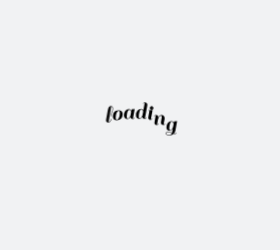
t = 0.00 s
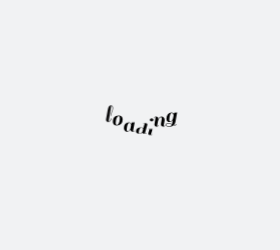
t = 0.58 s
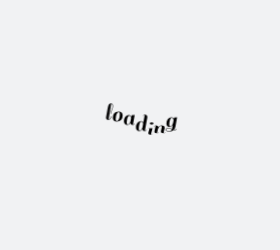
t = 0.67 s
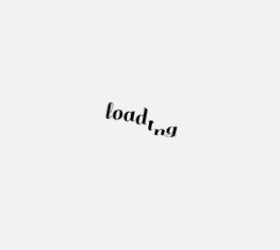
t = 0.76 s
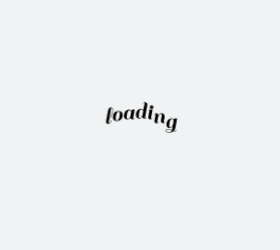
t = 1.04 s
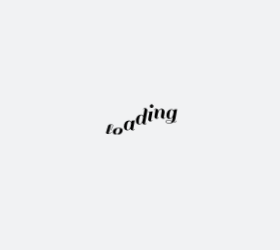
t = 1.30 s

The animated SVG that drew these frames (rendered in a browser with its animation timeline set to each time). Animation: 1 CSS @keyframes rule; one cycle of 1.58 s, repeats indefinitely.

<?xml version="1.0" encoding="utf-8"?>
<svg xmlns="http://www.w3.org/2000/svg" style="margin: auto; background: rgb(241, 242, 243); display: block; shape-rendering: auto;" width="280" height="250" preserveAspectRatio="xMidYMid">
<style type="text/css">
  text {
    text-anchor: middle; font-size: 25px; opacity: 0;
  }
</style>
<g style="transform-origin: 140px 125px; transform: scale(0.3125);">
<g transform="translate(140,125)">
  <g transform="translate(0,0)"><g class="path" style="transform: matrix(1, 0, 0, 1, 0, 0); transform-origin: -97.48px -6.7196px; animation: 1s linear -0.5775s infinite normal forwards running bounce-0ff9422c-1b25-45e0-a3b7-21ee2c1524e5;"><path d="M19.36-2.88L19.36-2.88L19.36-2.88Q18.32-1.52 16.52-0.40L16.52-0.40L16.52-0.40Q14.72 0.72 11.84 0.72L11.84 0.72L11.84 0.72Q8.96 0.72 6.96-1.12L6.96-1.12L6.96-1.12Q4.96-2.96 4.96-6.32L4.96-6.32L4.96-6.32Q4.96-6.96 5.12-8.40L5.12-8.40L10.32-37.20L10.32-37.20Q11.76-45.12 14.28-48.48L14.28-48.48L14.28-48.48Q16.80-51.84 20.96-51.84L20.96-51.84L20.96-51.84Q23.84-51.84 25.72-49.68L25.72-49.68L25.72-49.68Q27.60-47.52 27.60-43.12L27.60-43.12L27.60-43.12Q27.60-38.72 24.20-30.56L24.20-30.56L24.20-30.56Q20.80-22.40 20.80-18.64L20.80-18.64L19.36-18.64L19.36-18.64Q19.36-22.88 22.72-30.76L22.72-30.76L22.72-30.76Q26.08-38.64 26.08-43.36L26.08-43.36L26.08-43.36Q26.08-46.24 24.76-48.32L24.76-48.32L24.76-48.32Q23.44-50.40 21.52-50.40L21.52-50.40L21.52-50.40Q21.44-48.32 18.76-31.72L18.76-31.72L18.76-31.72Q16.08-15.12 13.44-0.88L13.44-0.88L13.44-0.88Q15.68-0.88 17.60-3.20L17.60-3.20L17.60-3.20Q19.52-5.52 20.32-7.84L20.32-7.84L21.20-10.24L22.64-9.60L22.64-9.60Q22.40-8.48 21.40-6.36L21.40-6.36L21.40-6.36Q20.40-4.24 19.36-2.88" fill="#0f0f0f" stroke="none" stroke-width="none" transform="translate(-113.75997924804688,18.84039924621582)" style="fill: rgb(15, 15, 15);"></path></g><g class="path" style="transform: matrix(1, 0, 0, 1, 0, 0); transform-origin: -71.12px 3.6404px; animation: 1s linear -0.495s infinite normal forwards running bounce-0ff9422c-1b25-45e0-a3b7-21ee2c1524e5;"><path d="M39.52 0.72L39.52 0.72Q33.36 0.72 30.16-2.36L30.16-2.36L30.16-2.36Q26.96-5.44 26.96-10.12L26.96-10.12L26.96-10.12Q26.96-14.80 27.80-18.12L27.80-18.12L27.80-18.12Q28.64-21.44 30.56-24.52L30.56-24.52L30.56-24.52Q32.48-27.60 36.36-29.36L36.36-29.36L36.36-29.36Q40.24-31.12 46.04-31.12L46.04-31.12L46.04-31.12Q51.84-31.12 55.08-28.04L55.08-28.04L55.08-28.04Q58.32-24.96 58.32-19.60L58.32-19.60L58.32-19.60Q58.32-10.48 53.48-4.88L53.48-4.88L53.48-4.88Q48.64 0.72 39.52 0.72L39.52 0.72zM36-7.52L36-7.52L36-7.52Q36-1.12 39.72-1.12L39.72-1.12L39.72-1.12Q43.44-1.12 46.36-7.56L46.36-7.56L46.36-7.56Q49.28-14 49.28-22.88L49.28-22.88L49.28-22.88Q49.28-29.60 45.64-29.60L45.64-29.60L45.64-29.60Q42-29.60 39-23.48L39-23.48L39-23.48Q36-17.36 36-7.52" fill="#0f0f0f" stroke="none" stroke-width="none" transform="translate(-113.75997924804688,18.84039924621582)" style="fill: rgb(0, 0, 0);"></path></g><g class="path" style="transform: matrix(1, 0, 0, 1, 0, 0); transform-origin: -34.24px 3.6404px; animation: 1s linear -0.4125s infinite normal forwards running bounce-0ff9422c-1b25-45e0-a3b7-21ee2c1524e5;"><path d="M90.48 0.72L90.48 0.72L90.48 0.72Q83.44 0.72 82.80-5.44L82.80-5.44L82.80-5.44Q79.28 0.72 73.92 0.72L73.92 0.72L73.92 0.72Q68.56 0.72 65.40-2.52L65.40-2.52L65.40-2.52Q62.24-5.76 62.24-11.60L62.24-11.60L62.24-11.60Q62.24-20.72 66.72-25.92L66.72-25.92L66.72-25.92Q71.20-31.12 78.32-31.12L78.32-31.12L78.32-31.12Q84.16-31.12 86.08-25.60L86.08-25.60L86.08-25.60Q86.48-28 86.96-30.40L86.96-30.40L86.96-30.40Q92.88-30.40 95.76-30.88L95.76-30.88L96.80-31.12L91.28-0.88L91.28-0.88Q93.68-1.12 95.28-3.12L95.28-3.12L96.48-2.16L96.48-2.16Q94.08 0.72 90.48 0.72zM71.28-7.52L71.28-7.52Q71.28-3.92 72.20-2.52L72.20-2.52L72.20-2.52Q73.12-1.12 75.04-1.12L75.04-1.12L75.04-1.12Q76.96-1.12 78.96-3.20L78.96-3.20L78.96-3.20Q81.60-5.92 83.20-10.08L83.20-10.08L83.20-10.08Q83.44-11.12 84.12-15.08L84.12-15.08L84.12-15.08Q84.80-19.04 85.28-21.60L85.28-21.60L85.28-21.60Q85.04-24.64 83.60-26.88L83.60-26.88L83.60-26.88Q82.16-29.12 80-29.12L80-29.12L80-29.12Q76.08-29.12 73.68-22.12L73.68-22.12L73.68-22.12Q71.28-15.12 71.28-7.52L71.28-7.52" fill="#0f0f0f" stroke="none" stroke-width="none" transform="translate(-113.75997924804688,18.84039924621582)" style="fill: rgb(0, 0, 0);"></path></g><g class="path" style="transform: matrix(1, 0, 0, 1, 0, 0); transform-origin: 5.32002px -6.7196px; animation: 1s linear -0.33s infinite normal forwards running bounce-0ff9422c-1b25-45e0-a3b7-21ee2c1524e5;"><path d="M128.72 0.72L128.72 0.72L128.72 0.72Q121.68 0.72 121.04-5.28L121.04-5.28L121.04-5.28Q117.52 0.72 112.08 0.72L112.08 0.72L112.08 0.72Q106.64 0.72 103.76-2.36L103.76-2.36L103.76-2.36Q100.88-5.44 100.88-10.80L100.88-10.80L100.88-10.80Q100.88-20.24 105.36-25.68L105.36-25.68L105.36-25.68Q109.84-31.12 116.96-31.12L116.96-31.12L116.96-31.12Q121.04-31.12 123.28-28.64L123.28-28.64L123.28-28.64Q124.24-27.36 124.48-26.72L124.48-26.72L128.80-50.24L128.80-50.24Q126.40-50 124.80-48L124.80-48L123.60-48.96L123.60-48.96Q126.00-51.84 129.64-51.84L129.64-51.84L129.64-51.84Q133.28-51.84 135.28-50L135.28-50L135.28-50Q137.28-48.16 137.28-44.80L137.28-44.80L137.28-44.80Q137.28-44.16 137.12-42.72L137.12-42.72L137.12-42.72Q133.20-20.72 129.52-0.88L129.52-0.88L129.52-0.88Q131.92-1.12 133.52-3.12L133.52-3.12L134.72-2.16L134.72-2.16Q132.32 0.72 128.72 0.72zM109.92-7.52L109.92-7.52Q109.92-3.84 110.68-2.48L110.68-2.48L110.68-2.48Q111.44-1.12 113.08-1.12L113.08-1.12L113.08-1.12Q114.72-1.12 116.24-2.24L116.24-2.24L116.24-2.24Q117.76-3.36 118.80-5.12L118.80-5.12L118.80-5.12Q120.72-8.08 121.52-10.16L121.52-10.16L123.84-22.80L123.84-22.80Q123.68-25.36 122.16-27.48L122.16-27.48L122.16-27.48Q120.64-29.60 116.96-29.60L116.96-29.60L116.96-29.60Q114.40-29.60 112.16-22.08L112.16-22.08L112.16-22.08Q109.92-14.56 109.92-7.52L109.92-7.52" fill="#0f0f0f" stroke="none" stroke-width="none" transform="translate(-113.75997924804688,18.84039924621582)" style="fill: rgb(0, 0, 0);"></path></g><g class="path" style="transform: matrix(1, 0, 0, 1, 0, 0); transform-origin: 33.48px 3.6404px; animation: 1s linear -0.2475s infinite normal forwards running bounce-0ff9422c-1b25-45e0-a3b7-21ee2c1524e5;"><path d="M153.92-2.16L153.92-2.16Q151.52 0.72 147.92 0.72L147.92 0.72L147.92 0.72Q144.32 0.72 142.28-1.12L142.28-1.12L142.28-1.12Q140.24-2.96 140.24-5.92L140.24-5.92L140.24-5.92Q140.24-6.96 141.52-14.64L141.52-14.64L144.16-28.96L140.80-28.96L140.96-30.40L144.40-30.40L144.40-30.40Q150.32-30.40 153.12-30.88L153.12-30.88L154.24-31.12L148.72-0.88L148.72-0.88Q151.12-1.12 152.72-3.12L152.72-3.12L153.92-2.16" fill="#0f0f0f" stroke="none" stroke-width="none" transform="translate(-113.75997924804688,18.84039924621582)" style="fill: rgb(0, 0, 0);"></path></g><g class="path" style="transform: matrix(1, 0, 0, 1, 0, 0); transform-origin: 37.24px -24.0796px; animation: 1s linear -0.165s infinite normal forwards running bounce-0ff9422c-1b25-45e0-a3b7-21ee2c1524e5;"><path d="M146.88-38.80L146.88-38.80L146.88-38.80Q145.20-40.48 145.20-42.88L145.20-42.88L145.20-42.88Q145.20-45.28 146.88-47L146.88-47L146.88-47Q148.56-48.72 150.96-48.72L150.96-48.72L150.96-48.72Q153.36-48.72 155.08-47L155.08-47L155.08-47Q156.80-45.28 156.80-42.88L156.80-42.88L156.80-42.88Q156.80-40.48 155.08-38.80L155.08-38.80L155.08-38.80Q153.36-37.12 150.96-37.12L150.96-37.12L150.96-37.12Q148.56-37.12 146.88-38.80" fill="#0f0f0f" stroke="none" stroke-width="none" transform="translate(-113.75997924804688,18.84039924621582)" style="fill: rgb(15, 15, 15);"></path></g><g class="path" style="transform: matrix(1, 0, 0, 1, 0, 0); transform-origin: 62.92px 3.6404px; animation: 1s linear -0.0825s infinite normal forwards running bounce-0ff9422c-1b25-45e0-a3b7-21ee2c1524e5;"><path d="M189.44-0.88L189.44-0.88L189.44-0.88Q191.36-0.88 193.44-3.12L193.44-3.12L194.64-2.16L194.64-2.16Q194.08-1.04 192.16-0.16L192.16-0.16L192.16-0.16Q190.24 0.72 187.92 0.72L187.92 0.72L187.92 0.72Q180.64 0.72 180.64-5.84L180.64-5.84L180.64-5.84Q180.64-8.64 182.08-15.84L182.08-15.84L182.08-15.84Q183.52-23.04 183.52-25.28L183.52-25.28L183.52-25.28Q183.52-28.72 180.24-28.72L180.24-28.72L180.24-28.72Q177.60-28.72 175.16-25.28L175.16-25.28L175.16-25.28Q172.72-21.84 171.12-15.84L171.12-15.84L168.40-0.88L168.40-0.88Q170.88-1.12 172.48-3.12L172.48-3.12L173.68-2.16L173.68-2.16Q171.28 0.72 167.68 0.72L167.68 0.72L167.68 0.72Q164.08 0.72 162.04-1.12L162.04-1.12L162.04-1.12Q160.00-2.96 160.00-5.92L160.00-5.92L160.00-5.92Q160.00-7.04 161.28-14.72L161.28-14.72L163.92-29.52L163.92-29.52Q161.52-29.28 159.92-27.28L159.92-27.28L158.72-28.24L158.72-28.24Q161.12-31.12 164.76-31.12L164.76-31.12L164.76-31.12Q168.40-31.12 170.40-29.28L170.40-29.28L170.40-29.28Q172.40-27.44 172.40-24.08L172.40-24.08L172.40-23.60L172.40-23.60Q175.68-31.12 182.64-31.12L182.64-31.12L182.64-31.12Q187.36-31.12 190.00-28.44L190.00-28.44L190.00-28.44Q192.64-25.76 192.64-21.04L192.64-21.04L192.64-21.04Q192.64-18.56 191.12-11.48L191.12-11.48L191.12-11.48Q189.60-4.40 189.44-0.88" fill="#0f0f0f" stroke="none" stroke-width="none" transform="translate(-113.75997924804688,18.84039924621582)" style="fill: rgb(0, 0, 0);"></path></g><g class="path" style="transform: matrix(1, 0, 0, 1, 0, 0); transform-origin: 100.8px 10.6404px; animation: 1s linear 0s infinite normal forwards running bounce-0ff9422c-1b25-45e0-a3b7-21ee2c1524e5;"><path d="M224.72 8.72L224.72 8.72L224.72 8.72Q227.60 8.72 229.68 6.48L229.68 6.48L230.80 7.44L230.80 7.44Q228.88 10.16 224.72 10.16L224.72 10.16L224.72 10.16Q222.96 10.16 221.12 9.76L221.12 9.76L221.12 9.76Q215.68 14.72 207.20 14.72L207.20 14.72L207.20 14.72Q202.16 14.72 199.40 13L199.40 13L199.40 13Q196.64 11.28 196.64 8.52L196.64 8.52L196.64 8.52Q196.64 5.76 198.36 4.12L198.36 4.12L198.36 4.12Q200.08 2.48 204.48 2.48L204.48 2.48L204.48 2.48Q208.88 2.48 216.08 6.08L216.08 6.08L218.56-7.20L218.56-7.20Q214.96-0.56 209.28-0.56L209.28-0.56L209.28-0.56Q198.40-0.56 198.40-11.28L198.40-11.28L198.40-11.28Q198.40-20.24 202.92-25.68L202.92-25.68L202.92-25.68Q207.44-31.12 214.48-31.12L214.48-31.12L214.48-31.12Q218.56-31.12 220.80-28.64L220.80-28.64L220.80-28.64Q221.44-27.92 222.08-26.48L222.08-26.48L222.80-30.40L222.80-30.40Q228.72-30.40 231.44-30.88L231.44-30.88L232.48-31.12L227.20-1.60L227.20-1.60Q226.00 4.64 222.40 8.48L222.40 8.48L222.40 8.48Q223.44 8.72 224.72 8.72zM207.44-8.80L207.44-8.80Q207.44-5.12 208.16-3.88L208.16-3.88L208.16-3.88Q208.88-2.64 210.88-2.64L210.88-2.64L210.88-2.64Q212.88-2.64 214.96-4.80L214.96-4.80L214.96-4.80Q217.04-6.96 217.96-8.84L217.96-8.84L217.96-8.84Q218.88-10.72 219.52-12.48L219.52-12.48L221.20-21.68L221.20-22.24L221.20-22.24Q221.20-29.60 214.48-29.60L214.48-29.60L214.48-29.60Q211.92-29.60 209.68-22.64L209.68-22.64L209.68-22.64Q207.44-15.68 207.44-8.80L207.44-8.80zM206.88 13.12L206.88 13.12L206.88 13.12Q213.28 13.12 215.52 7.60L215.52 7.60L214.40 7.04L214.40 7.04Q213.44 6.56 213.24 6.44L213.24 6.44L213.24 6.44Q213.04 6.32 212.16 5.92L212.16 5.92L212.16 5.92Q211.28 5.52 210.88 5.40L210.88 5.40L210.88 5.40Q210.48 5.28 209.64 4.96L209.64 4.96L209.64 4.96Q208.80 4.64 208.24 4.52L208.24 4.52L208.24 4.52Q207.68 4.40 206.96 4.24L206.96 4.24L206.96 4.24Q205.76 4 203.44 4L203.44 4L203.44 4Q201.12 4 199.72 5.12L199.72 5.12L199.72 5.12Q198.32 6.24 198.32 8.40L198.32 8.40L198.32 8.40Q198.32 10.56 200.64 11.84L200.64 11.84L200.64 11.84Q202.96 13.12 206.88 13.12" fill="#0f0f0f" stroke="none" stroke-width="none" transform="translate(-113.75997924804688,18.84039924621582)" style="fill: rgb(0, 0, 0);"></path></g></g>
</g>
</g>
<style id="bounce-0ff9422c-1b25-45e0-a3b7-21ee2c1524e5" data-anikit="">@keyframes bounce-0ff9422c-1b25-45e0-a3b7-21ee2c1524e5
{
  0% {
    animation-timing-function: cubic-bezier(0.1361,0.2514,0.2175,0.8786);
    transform: translate(0,0px) scaleY(1);
  }
  37% {
    animation-timing-function: cubic-bezier(0.7674,0.1844,0.8382,0.7157);
    transform: translate(0,-39.96px) scaleY(1);
  }
  72% {
    animation-timing-function: cubic-bezier(0.1118,0.2149,0.2172,0.941);
    transform: translate(0,0px) scaleY(1);
  }
  87% {
    animation-timing-function: cubic-bezier(0.7494,0.2259,0.8209,0.6963);
    transform: translate(0,19.900000000000002px) scaleY(0.602);
  }
  100% {
    transform: translate(0,0px) scaleY(1);
  }
}</style></svg>
